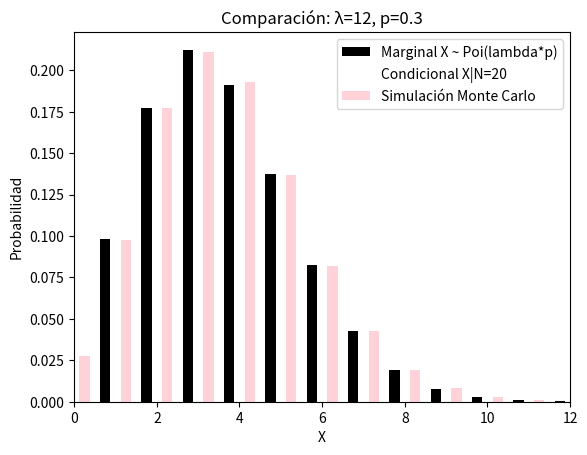

Recreate this plot in Python.
import numpy as np
from scipy.stats import poisson, binom
import matplotlib.pyplot as plt

def comparar_binomial_poisson(lambda_param=12, p_fijo=0.5, N_sim=100000):
    """
    Compara la marginal de X (Poisson(lambda*p)), 
    la condicional X|N=n fijo (Binomial) y la simulación Monte Carlo.
    """
    # Rango de k suficientemente grande
    k = np.arange(0, 40)

    # Distribución marginal teórica: Poisson(lambda * p)
    px_marg = poisson.pmf(k, mu=lambda_param * p_fijo)

    # Distribución condicional X|N=fijo (por ejemplo N=20)
    n_fijo = 20
    px_cond = binom.pmf(k, n_fijo, p_fijo)

    # Simulación Monte Carlo
    N_simulados = np.random.poisson(lambda_param, size=N_sim)
    X_sim = np.random.binomial(N_simulados, p_fijo)
    px_sim = np.bincount(X_sim, minlength=len(k))[:len(k)] / N_sim

    # Graficar
    plt.bar(k - 0.25, px_marg, width=0.25, label='Marginal X ~ Poi(lambda*p)', color='black')
    plt.bar(k, px_cond, width=0.25, label=f'Condicional X|N={n_fijo}', color = 'white')
    plt.bar(k + 0.25, px_sim, width=0.25, alpha=0.7, label='Simulación Monte Carlo', color='pink')
    plt.xlabel('X')
    plt.xlim(0, 12)
    plt.ylabel('Probabilidad')
    plt.title(f'Comparación: λ={lambda_param}, p={p_fijo}')
    plt.legend()
    plt.show()

    return k, px_marg, px_cond, px_sim

k, px_marg, px_cond, px_sim = comparar_binomial_poisson(lambda_param=12, p_fijo=0.3)
